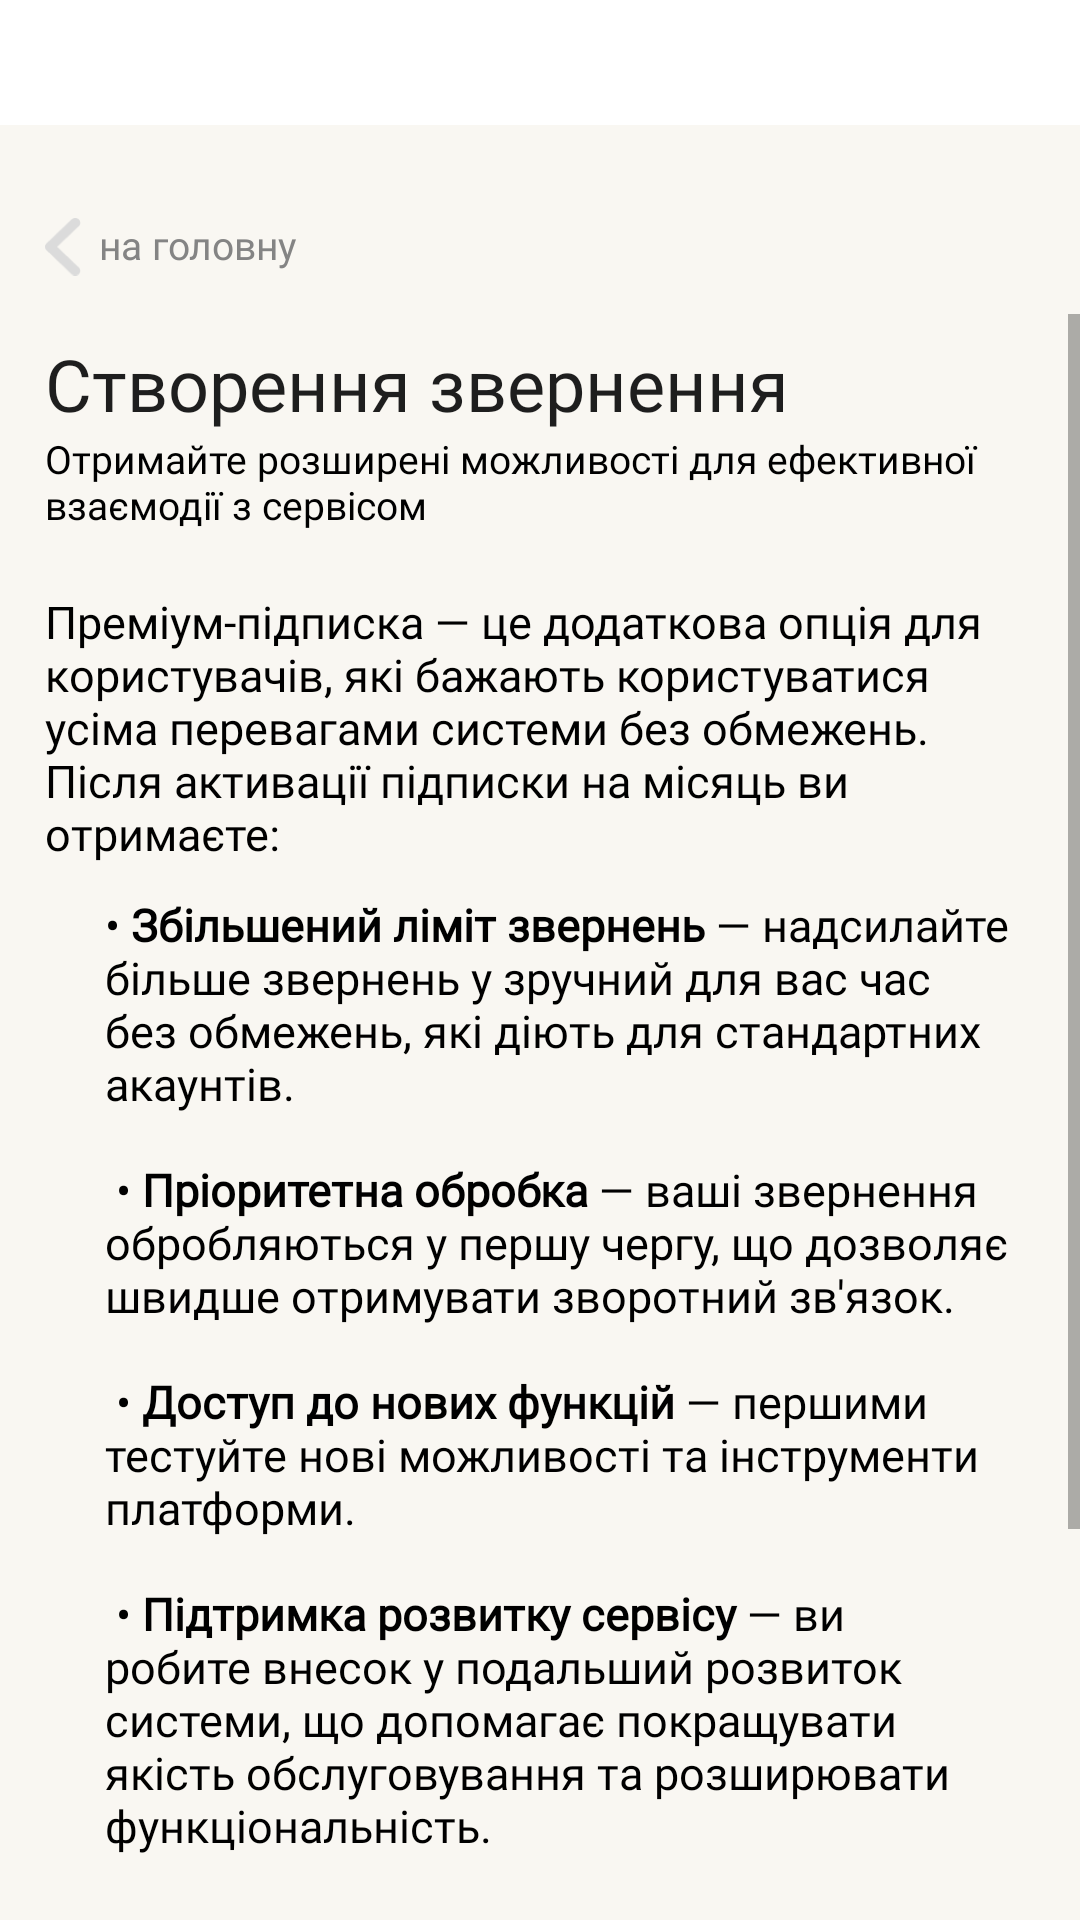

The Android layout XML behind this screen, and the referenced resources:
<!-- AndroidManifest.xml: fallback theme Theme.MaterialComponents.DayNight.NoActionBar -->
<!-- res/layout/activity_premium.xml -->
<LinearLayout xmlns:android="http://schemas.android.com/apk/res/android"
    xmlns:app="http://schemas.android.com/apk/res-auto"
    android:layout_width="match_parent"
    android:layout_height="match_parent"
    android:background="@color/white"
    android:fitsSystemWindows="true"
    android:orientation="vertical">

    <LinearLayout
        android:layout_width="match_parent"
        android:layout_height="match_parent"
        android:background="@color/background"
        android:orientation="vertical">

        <FrameLayout
            android:id="@+id/menu_container"
            android:layout_width="match_parent"
            android:layout_height="0dp"
            android:layout_weight="0.07"
            android:background="@color/white"
            android:orientation="horizontal" />

        <LinearLayout
            android:id="@+id/linearLayout"
            android:layout_width="match_parent"
            android:layout_height="0dp"
            android:layout_weight="1"
            android:background="@color/background"
            android:orientation="vertical"
            android:gravity="top|left">

            <LinearLayout
                xmlns:android="http://schemas.android.com/apk/res/android"
                android:layout_width="match_parent"
                android:layout_height="45dp"
                android:layout_marginTop="18dp"
                android:gravity="center_vertical"
                android:orientation="horizontal"
                android:paddingStart="15dp"
                android:paddingEnd="20dp">

                <ImageButton
                    android:id="@+id/ListButton"
                    android:layout_width="13dp"
                    android:layout_height="match_parent"
                    android:scaleType="centerInside"
                    android:src="@drawable/home_button"
                    android:background="@null"
                    android:paddingEnd="1dp"/>

                <Button
                    android:id="@+id/HomeButton"
                    android:layout_width="wrap_content"
                    android:layout_height="wrap_content"
                    android:gravity="center_vertical|start"
                    android:layout_marginTop="-1dp"
                    android:layout_marginLeft="5dp"
                    android:text="на головну"
                    android:textColor="#848484"
                    android:background="@android:color/transparent"
                    android:textAllCaps="false"
                    android:textSize="13sp"
                    android:paddingStart="0dp"
                    android:fontFamily="@font/inter_light"/>

            </LinearLayout>

            <ScrollView
                android:layout_width="wrap_content"
                android:layout_height="wrap_content">

                <LinearLayout
                    android:layout_width="wrap_content"
                    android:layout_height="wrap_content"
                    android:orientation="vertical">

                    <TextView
                        android:layout_width="match_parent"
                        android:layout_height="wrap_content"
                        android:layout_marginLeft="15dp"
                        android:layout_marginTop="7dp"
                        android:gravity="center_vertical"
                        android:text="Створення звернення"
                        android:textSize="24dp"
                        android:textColor="#1E1E1E"
                        android:fontFamily="@font/inter_semibold" />

                    <TextView
                        android:layout_width="match_parent"
                        android:layout_height="wrap_content"
                        android:layout_marginLeft="15dp"
                        android:layout_marginRight="15dp"
                        android:layout_marginTop="0dp"
                        android:gravity="center_vertical"
                        android:text="Отримайте розширені можливості для ефективної взаємодії з сервісом"
                        android:textSize="13dp"
                        android:textColor="@color/black"
                        android:fontFamily="@font/inter_light" />

                    <TextView
                        android:layout_width="match_parent"
                        android:layout_height="wrap_content"
                        android:layout_marginLeft="15dp"
                        android:layout_marginRight="15dp"
                        android:layout_marginTop="20dp"
                        android:gravity="center_vertical"
                        android:text="Преміум-підписка — це додаткова опція для користувачів, які бажають користуватися усіма перевагами системи без обмежень. Після активації підписки на місяць ви отримаєте:"
                        android:textSize="15dp"
                        android:textColor="@color/black"
                        android:fontFamily="@font/inter_light" />

                    <TextView
                        android:layout_width="match_parent"
                        android:layout_height="wrap_content"
                        android:layout_marginLeft="35dp"
                        android:layout_marginRight="15dp"
                        android:layout_marginTop="10dp"
                        android:gravity="center_vertical"
                        android:text="@string/premium_text"
                        android:textSize="15dp"
                        android:textColor="@color/black"
                        android:fontFamily="@font/inter_light" />

                    <TextView
                        android:layout_width="match_parent"
                        android:layout_height="wrap_content"
                        android:layout_marginLeft="15dp"
                        android:layout_marginRight="15dp"
                        android:layout_marginTop="30dp"
                        android:gravity="center_vertical"
                        android:text="Підключивши Преміум-підписку, ви забезпечуєте собі вищий рівень сервісу та комфортну взаємодію із системою."
                        android:textSize="15dp"
                        android:textColor="@color/black"
                        android:fontFamily="@font/inter_regular" />

                    <TextView
                        android:layout_width="match_parent"
                        android:layout_height="wrap_content"
                        android:layout_marginLeft="15dp"
                        android:layout_marginRight="15dp"
                        android:layout_marginTop="20dp"
                        android:gravity="center_vertical"
                        android:text="Натисніть «Підключити підписку», щоб активувати розширені можливості."
                        android:textSize="13dp"
                        android:textColor="#3A3A3A"
                        android:fontFamily="@font/inter_light" />

                    <androidx.appcompat.widget.AppCompatButton
                        android:id="@+id/BuyPremiumButton"
                        android:layout_marginRight="15dp"
                        android:layout_marginLeft="15dp"
                        android:layout_width="match_parent"
                        android:layout_height="40dp"
                        android:layout_marginTop="15dp"
                        android:text="підключити підписку"
                        android:gravity="center"
                        android:layout_gravity="top|center"
                        android:background="@drawable/rounded_background_button"
                        android:textColor="@color/white"
                        android:textSize="16sp"
                        android:stateListAnimator="@null"
                        android:fontFamily="@font/inter_semibold" />
                </LinearLayout>
            </ScrollView>
        </LinearLayout>
    </LinearLayout>
</LinearLayout>
<!-- resources referenced by this layout -->
<resources>
  <color name="background">#F9F7F2</color>
  <color name="black">#FF000000</color>
  <color name="white">#FFFFFFFF</color>
  <!-- drawable home_button: png bitmap (drawable, 16900 bytes) -->
  <!-- drawable rounded_background_button (drawable) -->
  <?xml version="1.0" encoding="utf-8"?>
  <shape xmlns:android="http://schemas.android.com/apk/res/android">
      <solid android:color="#FFBE7D"/>
      <corners android:radius="10dp"/>
  </shape>
  <string name="premium_text">
      • <b>Збільшений ліміт звернень</b> — надсилайте більше звернень у зручний для вас час без обмежень, які діють для стандартних акаунтів.\n\n
      • <b>Пріоритетна обробка</b> — ваші звернення обробляються у першу чергу, що дозволяє швидше отримувати зворотний зв\'язок.\n\n
      • <b>Доступ до нових функцій</b> — першими тестуйте нові можливості та інструменти платформи.\n\n
      • <b>Підтримка розвитку сервісу</b> — ви робите внесок у подальший розвиток системи, що допомагає покращувати якість обслуговування та розширювати функціональність.
  </string>
</resources>
